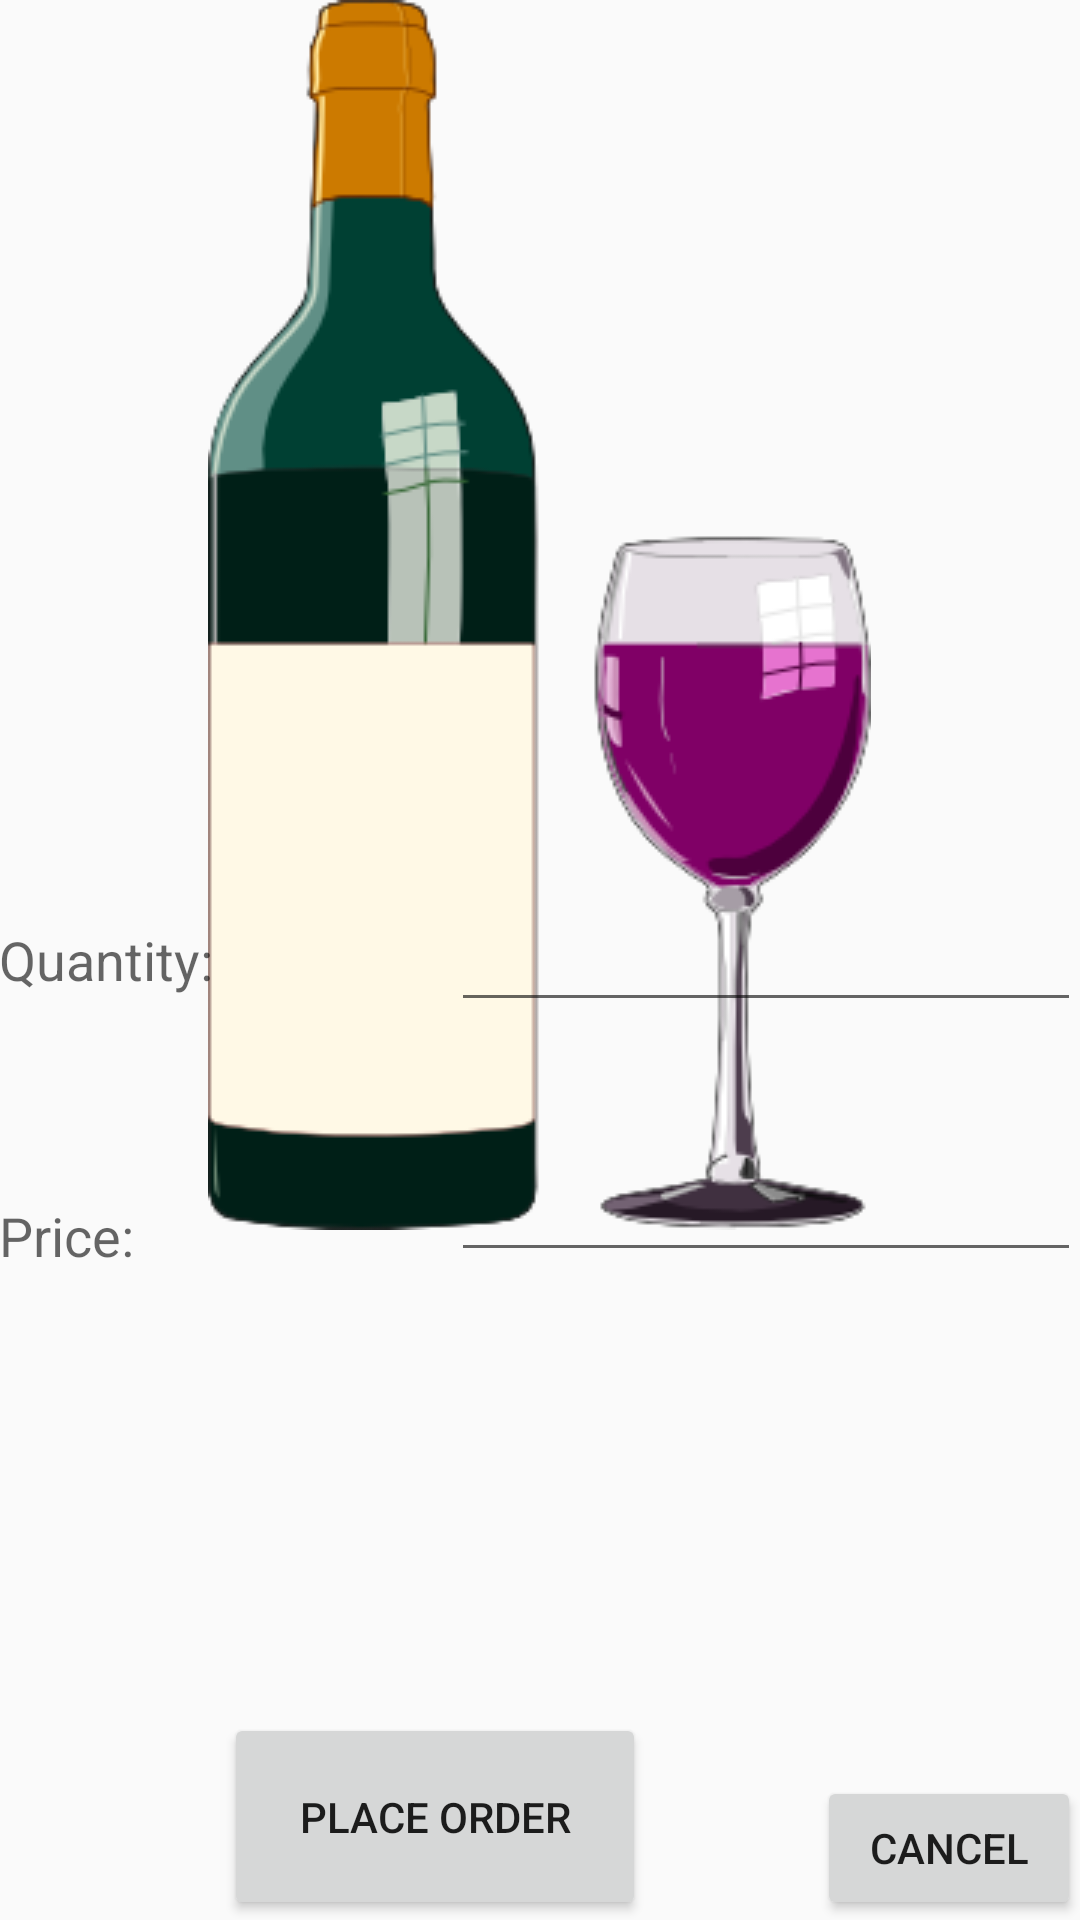

The Android layout XML behind this screen, and the referenced resources:
<!-- AndroidManifest.xml: application theme AppTheme -->
<!-- res/layout/activity_order_items.xml -->
<RelativeLayout xmlns:android="http://schemas.android.com/apk/res/android"
    xmlns:tools="http://schemas.android.com/tools" android:layout_width="match_parent"
    android:layout_height="match_parent" android:paddingLeft="@dimen/activity_horizontal_margin"
    android:paddingRight="@dimen/activity_horizontal_margin"
    android:paddingTop="@dimen/activity_vertical_margin"
    android:paddingBottom="@dimen/activity_vertical_margin"
    tools:context="com.example.me.groupproject.OrderItemsActivity">

    <ImageView
        android:layout_width="wrap_content"
        android:layout_height="wrap_content"
        android:layout_gravity="center"
        android:id="@+id/mainImg"

        android:src="@drawable/wine_bottle"
        android:layout_alignParentTop="true"
        android:layout_centerHorizontal="true" />

    <TextView
        android:layout_width="wrap_content"
        android:layout_height="wrap_content"
        android:textAppearance="?android:attr/textAppearanceMedium"
        android:text="Quantity:"
        android:id="@+id/quantity"
        android:layout_centerVertical="true"
        android:layout_alignParentStart="true" />


    <EditText
        android:layout_width="wrap_content"
        android:layout_height="wrap_content"
        android:inputType="number"
        android:ems="10"
        android:id="@+id/quantityInput"
        android:layout_centerVertical="true"
        android:layout_alignParentEnd="true" />

    <TextView
        android:layout_width="wrap_content"
        android:layout_height="wrap_content"
        android:textAppearance="?android:attr/textAppearanceMedium"
        android:text="Price:"
        android:id="@+id/price"
        android:layout_below="@+id/quantityInput"
        android:layout_alignParentStart="true"
        android:layout_marginTop="59dp" />

    <EditText
        android:layout_width="wrap_content"
        android:layout_height="wrap_content"
        android:inputType="numberDecimal"
        android:ems="10"
        android:id="@+id/priceInput"
        android:layout_alignBottom="@+id/price"
        android:layout_alignEnd="@+id/quantityInput"


        />

    <Button
        android:layout_width="wrap_content"
        android:layout_height="wrap_content"
        android:text="Place Order"
        android:id="@+id/placeOrder"
        android:layout_alignParentBottom="true"
        android:layout_alignParentStart="true"
        android:layout_marginLeft="75dp"
        android:padding="25dip"
        />

    <Button
        android:layout_width="wrap_content"
        android:layout_height="wrap_content"
        android:text="Cancel"
        android:id="@+id/cancel"
        android:layout_alignParentBottom="true"
        android:layout_alignParentEnd="true" />


</RelativeLayout>
<!-- resources referenced by this layout -->
<resources>
  <!-- drawable wine_bottle: png bitmap (drawable, 23003 bytes) -->
  <style name="AppTheme" parent="Theme.AppCompat.Light.NoActionBar">
          
          <item name="colorPrimary">@color/color_primary</item>
          <item name="colorPrimaryDark">@color/color_primary_dark</item>
  
          <item name="android:actionOverflowButtonStyle">@style/OverflowButton</item>
          <item name="actionOverflowButtonStyle">@style/OverflowButton</item>
  
          <item name="android:dropDownListViewStyle">@style/OverflowButtonMenu</item>
          <item name="dropDownListViewStyle">@style/OverflowButtonMenu</item>
      </style>
  <color name="color_primary">#bb00f4</color>
  <color name="color_primary_dark">#72008b</color>
  <style name="OverflowButton" parent="@style/Widget.AppCompat.ActionButton.Overflow">
          <item name="android:src">@drawable/ic_account_circle_white_24dp</item>
      </style>
  <style name="OverflowButtonMenu" parent="@style/Widget.AppCompat.Light.ListView.DropDown">
          <item name="android:divider">@color/color_primary_dark</item>
          <item name="android:dividerHeight">2dp</item>
          <item name="android:background">@color/color_primary</item>
      </style>
</resources>
